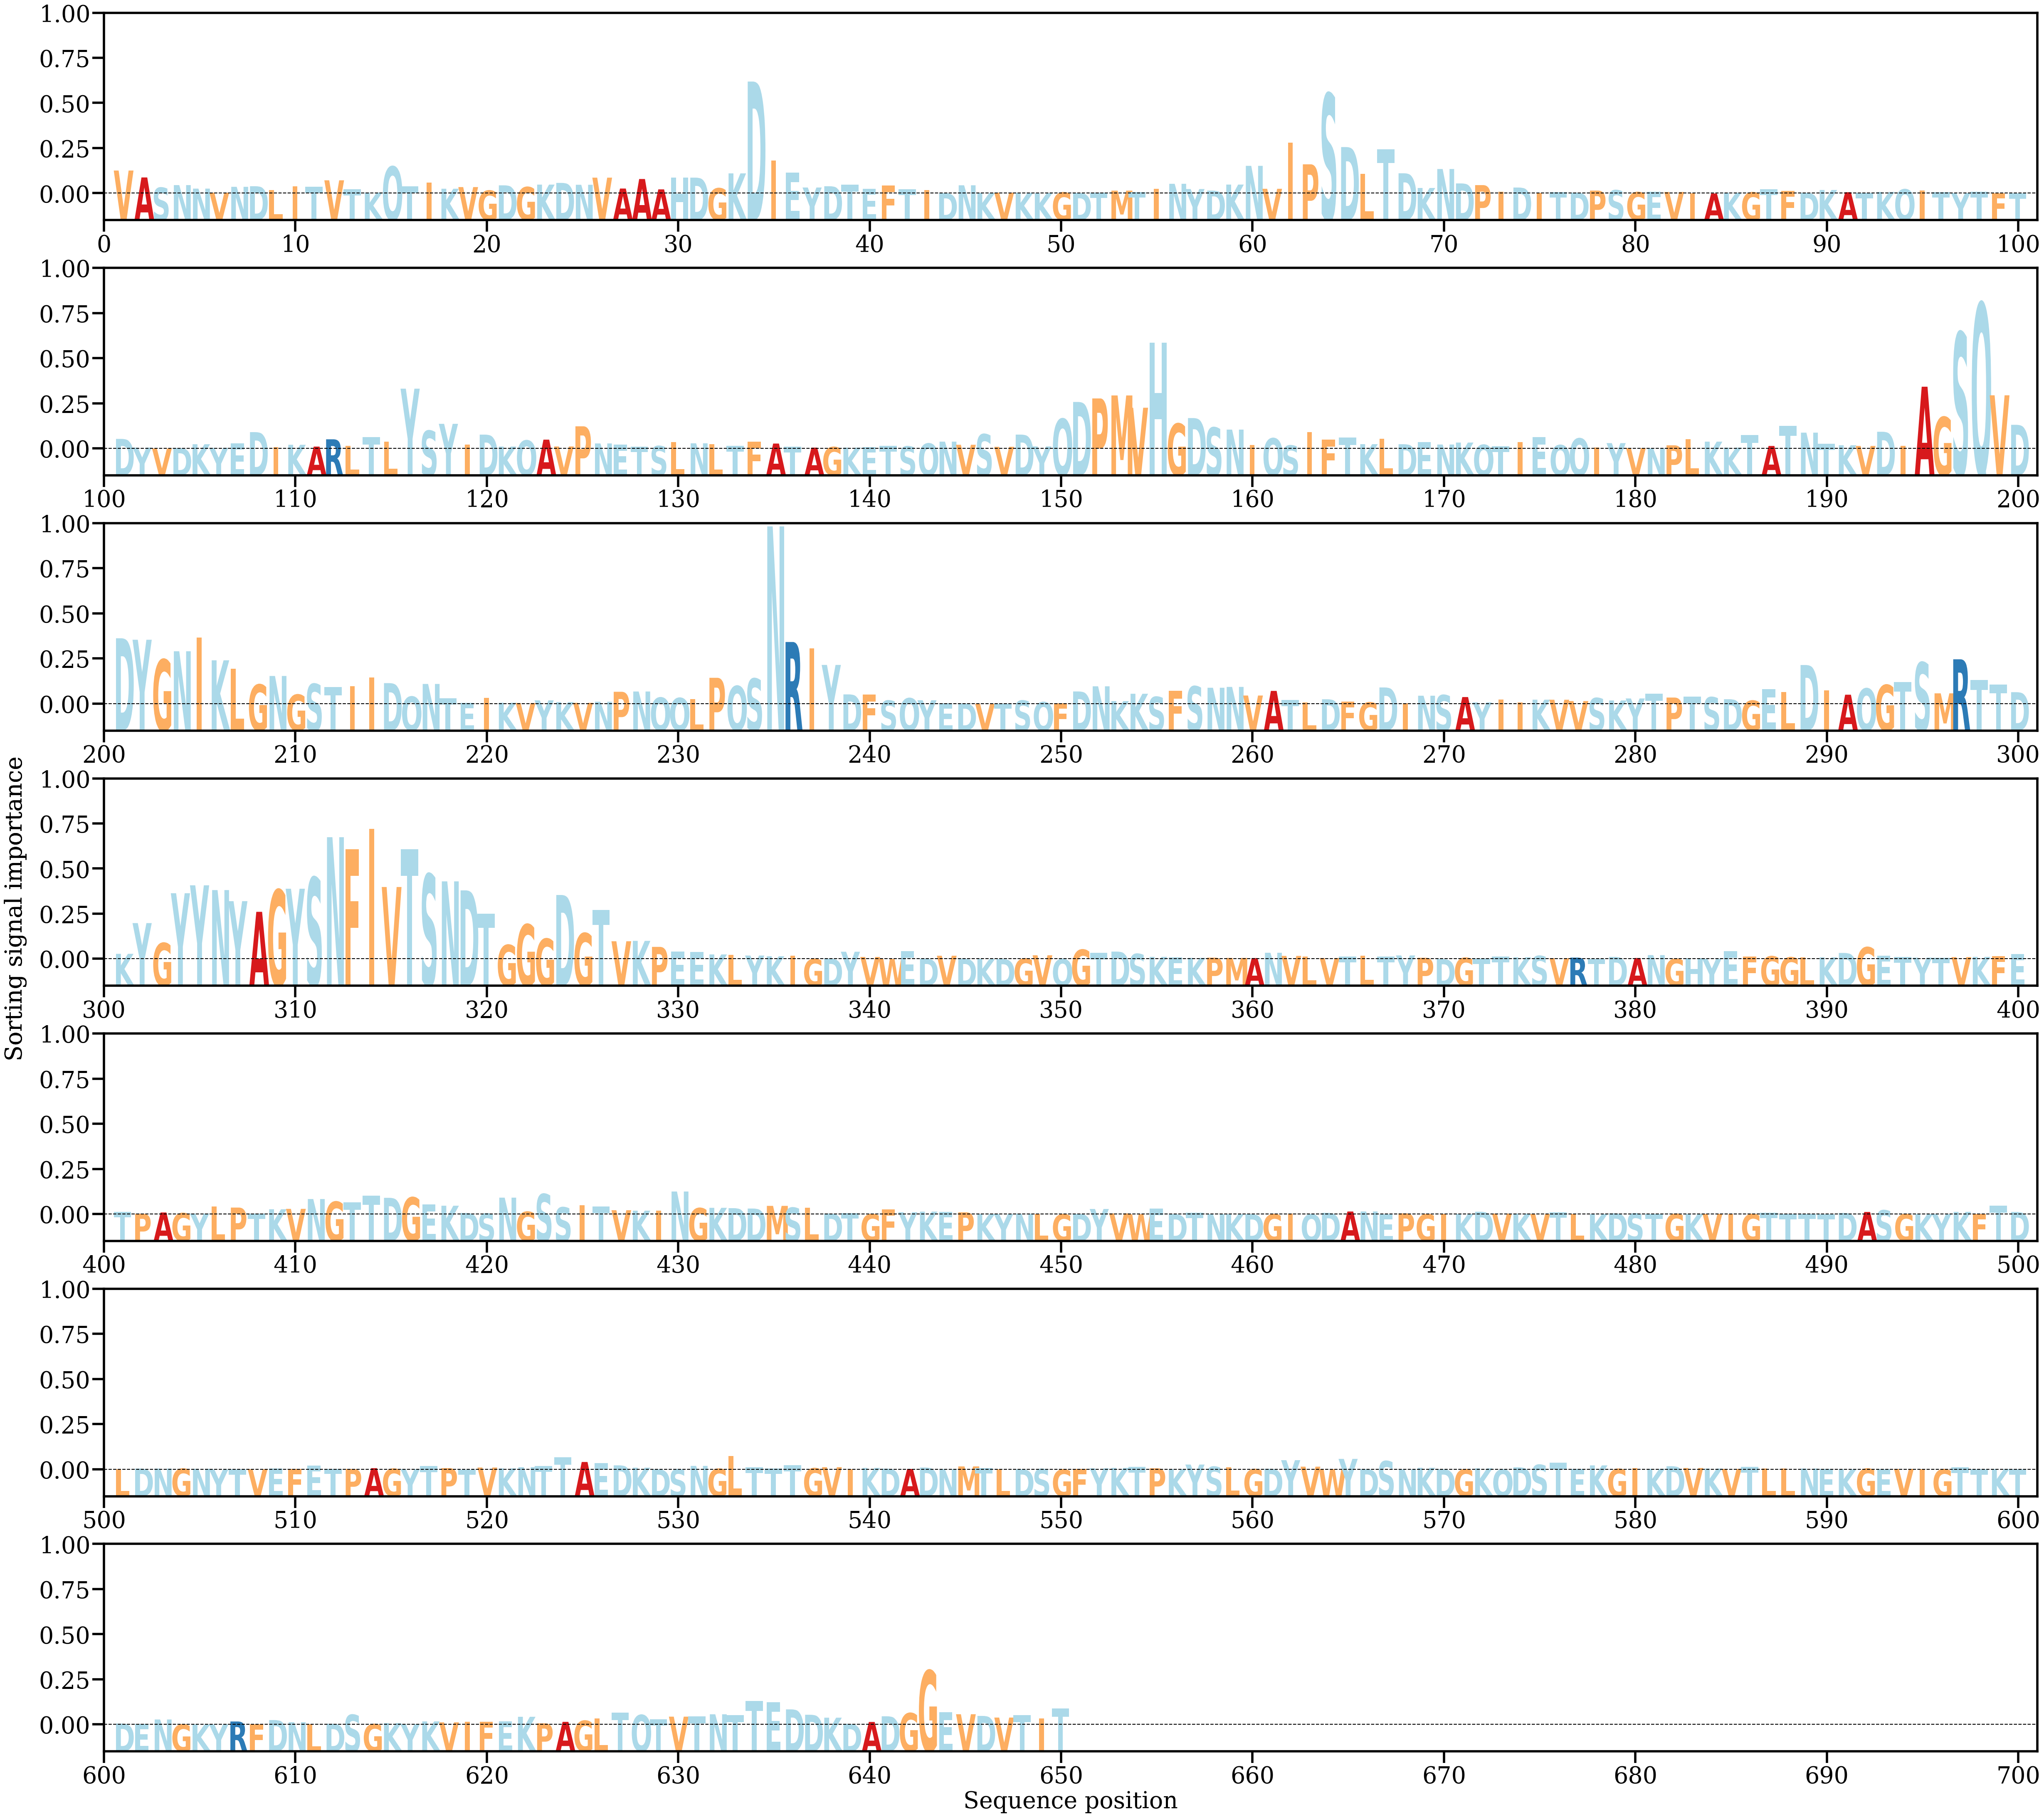

Source data for this figure (header and first rows):
AA, Alpha
V, [0.00332407]
A, [0.00232723]
S, [0.00085976]
N, [0.00122333]
N, [0.00071763]
V, [0.00013717]
N, [0.00097501]
D, [0.00106309]
L, [0.00051968]
I, [0.00103358]
T, [0.00101397]
V, [0.00191606]
T, [0.00059886]
K, [0.0001566]
Q, [0.00390061]
T, [0.00104937]
I, [0.00158319]
K, [0.00070064]
V, [0.00093917]
G, [0.00043754]
D, [0.00119114]
G, [0.0009438]
K, [0.00129545]
D, [0.00154119]
N, [0.00126943]
V, [0.00229807]
A, [0.00072767]
A, [0.00210201]
A, [0.00060784]
H, [0.00231705]
D, [0.00229964]
G, [0.00076791]
K, [0.00291488]
D, [0.01615741]
I, [0.00475544]
E, [0.00300921]
Y, [0.00087579]
D, [0.00106039]
T, [0.00129127]
E, [0.00071059]
F, [0.00117517]
T, [0.00063484]
I, [0.00050106]
D, [7.142005e-05]
N, [0.00119791]
K, [8.99453e-05]
V, [0.00014445]
K, [0.00011367]
K, [6.109391e-05]
G, [0.00016679]
D, [8.7063396e-05]
T, [0.00014224]
M, [0.00042514]
T, [0.0002265]
I, [0.00067914]
N, [0.00141383]
Y, [0.0006553]
D, [0.00042833]
K, [0.00130068]
N, [0.00400161]
... 590 more rows
